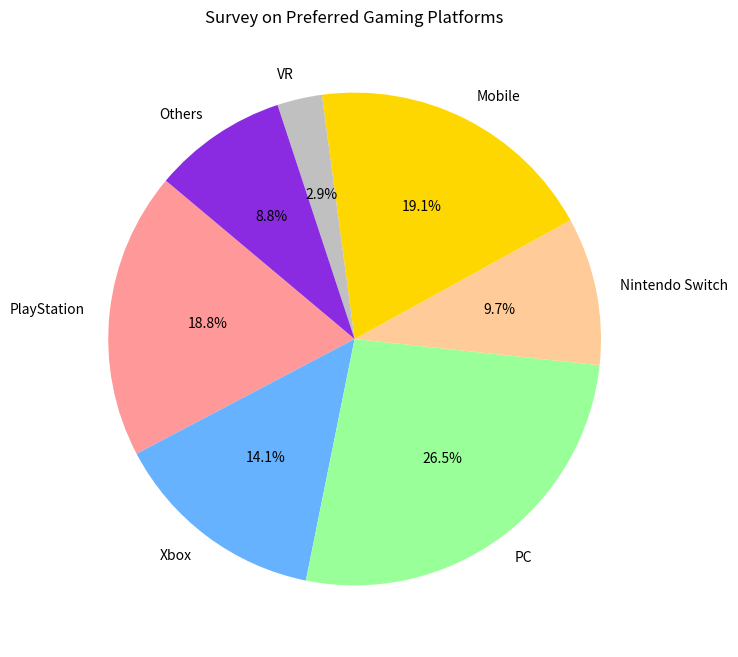

The matplotlib source for this figure:

import seaborn as sns
import matplotlib.pyplot as plt
import pandas as pd

# Data
data = {
    'Platform': ['PlayStation', 'Xbox', 'PC', 'Nintendo Switch', 'Mobile', 'VR', 'Others'],
    'Count': [320, 240, 450, 165, 325, 50, 150]
}

# Create DataFrame
df = pd.DataFrame(data)

# Define the color palette for the pie chart
colors = ['#FF9999', '#66B2FF', '#99FF99', '#FFCC99', '#FFD700', '#C0C0C0', '#8A2BE2']

# Plot
plt.figure(figsize=(10, 8))
plt.pie(df['Count'], labels=df['Platform'], colors=colors, startangle=140, autopct='%1.1f%%')

# Title
plt.title('Survey on Preferred Gaming Platforms')

# Display the chart
plt.show()